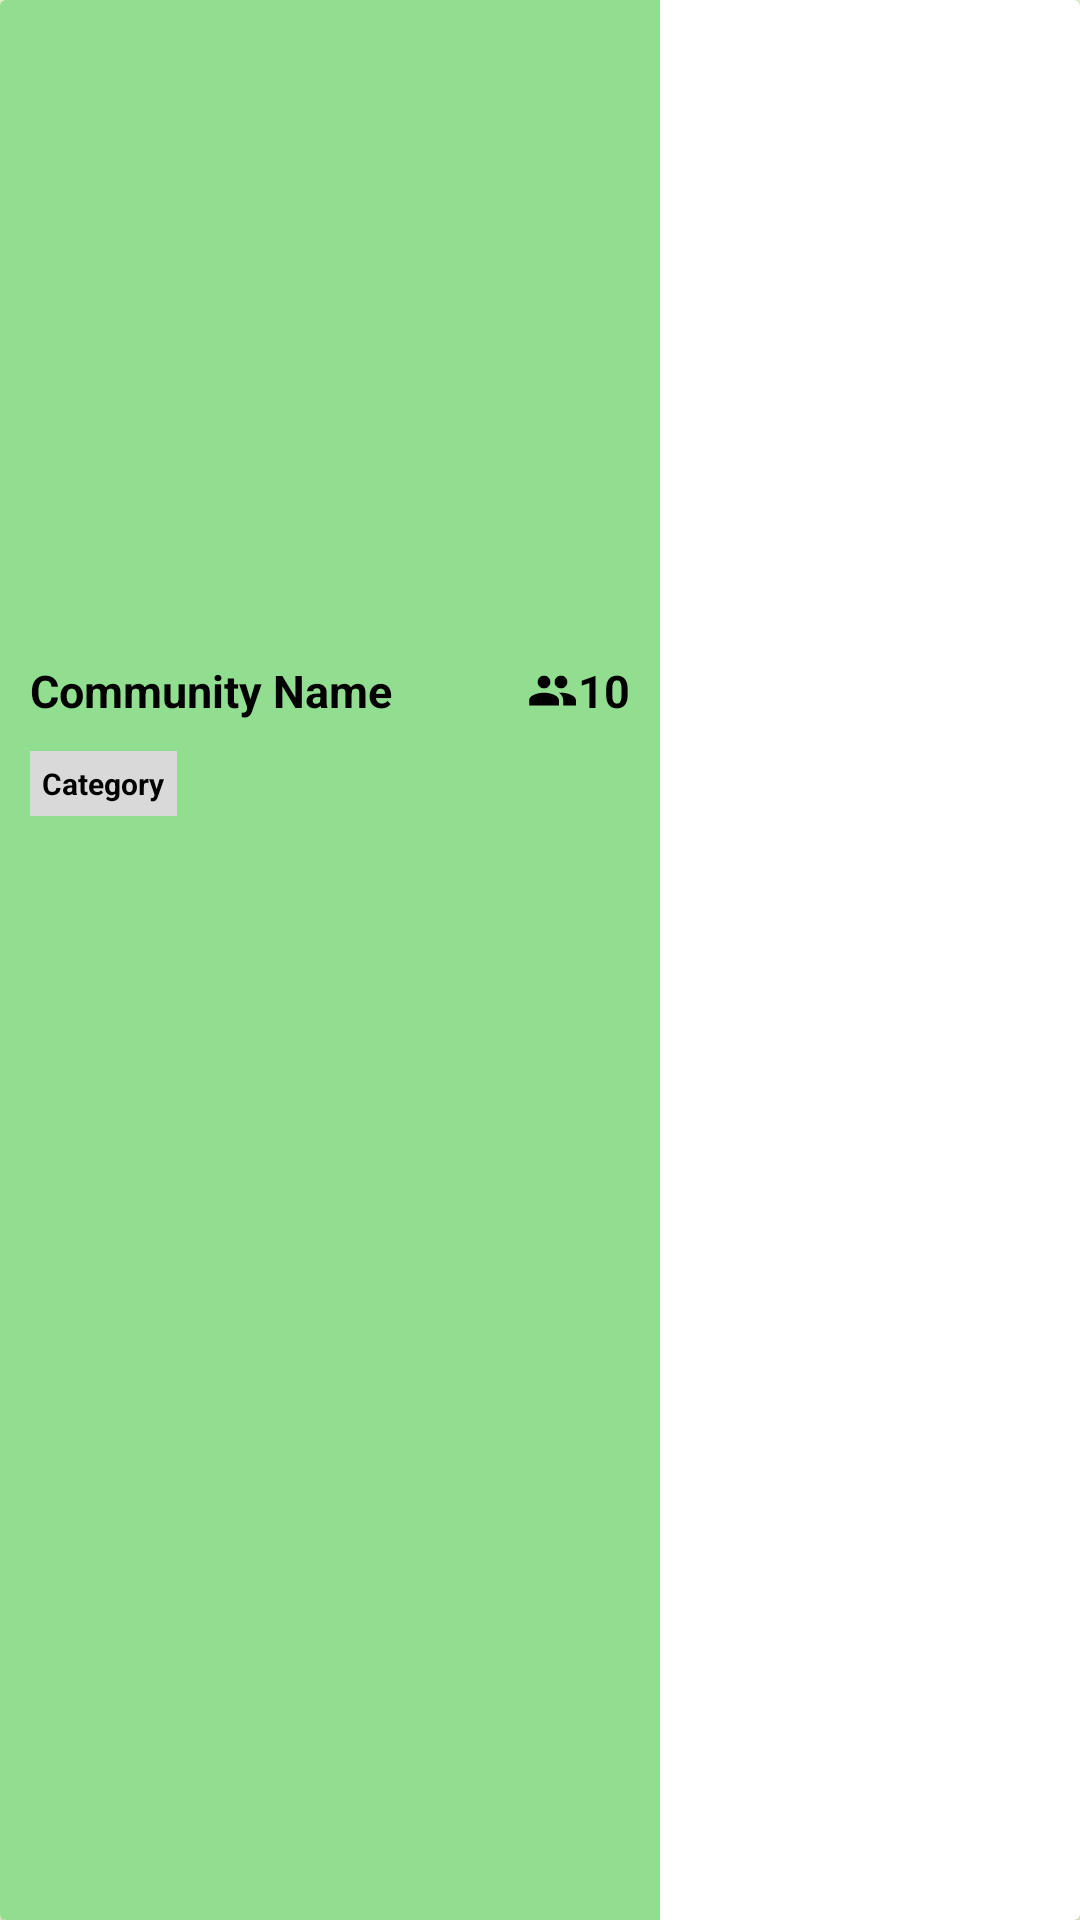

The Android layout XML behind this screen, and the referenced resources:
<!-- AndroidManifest.xml: application theme Theme.ShibaCha_app -->
<!-- res/layout/community_search_rv_item.xml -->
<?xml version="1.0" encoding="utf-8"?>
<androidx.cardview.widget.CardView xmlns:android="http://schemas.android.com/apk/res/android"
    xmlns:app="http://schemas.android.com/apk/res-auto"
    xmlns:tools="http://schemas.android.com/tools"
    android:layout_width="wrap_content"
    android:layout_height="wrap_content"
    android:layout_gravity="center"
    android:layout_margin="5dp"
    android:background="@color/green_primary">

    <RelativeLayout
        android:layout_width="wrap_content"
        android:layout_height="match_parent"
        android:background="@color/green_primary"
        android:padding="10dp"
        >

        <ImageView
            android:id="@+id/community_dp"
            android:layout_width="200dp"
            android:layout_height="200dp"
            android:layout_centerHorizontal="true"
            android:scaleType="centerCrop" />

        <TextView
            android:id="@+id/community_name"
            android:layout_width="wrap_content"
            android:layout_height="wrap_content"
            android:layout_below="@id/community_dp"
            android:layout_alignStart="@+id/community_dp"
            android:layout_marginStart="0dp"
            android:layout_marginTop="10dp"
            android:layout_marginEnd="31dp"
            android:layout_marginRight="10dp"
            android:layout_toStartOf="@id/community_member"
            android:text="@string/RVitem_name"
            android:textColor="@color/black"
            android:textSize="15dp"
            android:textStyle="bold" />

        <TextView
            android:id="@+id/community_member"
            android:layout_width="wrap_content"
            android:layout_height="wrap_content"
            android:layout_below="@id/community_dp"
            android:layout_alignEnd="@id/community_dp"
            android:layout_marginTop="10dp"
            android:drawableLeft="@drawable/ic_member"
            android:text="10"
            android:textColor="@color/black"
            android:textSize="15dp"
            android:textStyle="bold" />

        <TextView
            android:id="@+id/community_category"
            android:layout_width="wrap_content"
            android:layout_height="wrap_content"
            android:layout_below="@id/community_name"
            android:layout_alignStart="@+id/community_name"
            android:layout_marginStart="0dp"
            android:layout_marginTop="10dp"
            android:text="@string/category"
            android:textColor="@color/black"
            android:textSize="10dp"
            android:textStyle="bold"
            android:background="@color/grey_secondary"
            android:padding="4dp"/>

    </RelativeLayout>
</androidx.cardview.widget.CardView>
<!-- resources referenced by this layout -->
<resources>
  <color name="black">#FF000000</color>
  <color name="green_primary">#FF92DE90</color>
  <color name="grey_secondary">#FFD9D9D9</color>
  <!-- drawable ic_member (drawable) -->
  <vector android:height="17dp" android:tint="#000000"
      android:viewportHeight="24" android:viewportWidth="24"
      android:width="17dp" xmlns:android="http://schemas.android.com/apk/res/android">
      <path android:fillColor="@android:color/white" android:pathData="M16,11c1.66,0 2.99,-1.34 2.99,-3S17.66,5 16,5c-1.66,0 -3,1.34 -3,3s1.34,3 3,3zM8,11c1.66,0 2.99,-1.34 2.99,-3S9.66,5 8,5C6.34,5 5,6.34 5,8s1.34,3 3,3zM8,13c-2.33,0 -7,1.17 -7,3.5L1,19h14v-2.5c0,-2.33 -4.67,-3.5 -7,-3.5zM16,13c-0.29,0 -0.62,0.02 -0.97,0.05 1.16,0.84 1.97,1.97 1.97,3.45L17,19h6v-2.5c0,-2.33 -4.67,-3.5 -7,-3.5z"/>
  </vector>
  <string name="RVitem_name">Community Name</string>
  <string name="category">Category</string>
  <style name="Theme.ShibaCha_app" parent="Theme.MaterialComponents.DayNight.NoActionBar">
          
          <item name="colorPrimary">@color/green_primary</item>
          <item name="colorPrimaryVariant">@color/green_primary</item>
          <item name="colorOnPrimary">@color/black</item>
          
          <item name="colorSecondary">@color/grey_secondary</item>
          <item name="colorSecondaryVariant">@color/grey_secondary</item>
          <item name="colorOnSecondary">@color/white</item>
          
          <item name="android:statusBarColor" tools:targetApi="l">?attr/colorPrimaryVariant</item>
          
          
          <item name="android:windowBackground">@color/green_background</item>
          
          <item name="textInputStyle">@style/Widget.MaterialComponents.TextInputLayout.OutlinedBox.Dense</item>
          
          <item name="radioButtonStyle">@style/Widget.ShibaCha.CompoundButton.RadioButton</item>
      </style>
  <color name="white">#FFFFFFFF</color>
  <color name="green_background">#FFEFFED6</color>
  <style name="Widget.ShibaCha.CompoundButton.RadioButton" parent="Widget.MaterialComponents.CompoundButton.RadioButton">
          <item name="android:paddingStart">2dp</item>
          <item name="android:textAppearance">?attr/textAppearanceBody1</item>
          <item name="android:buttonTint">@color/green_primary</item>
      </style>
</resources>
